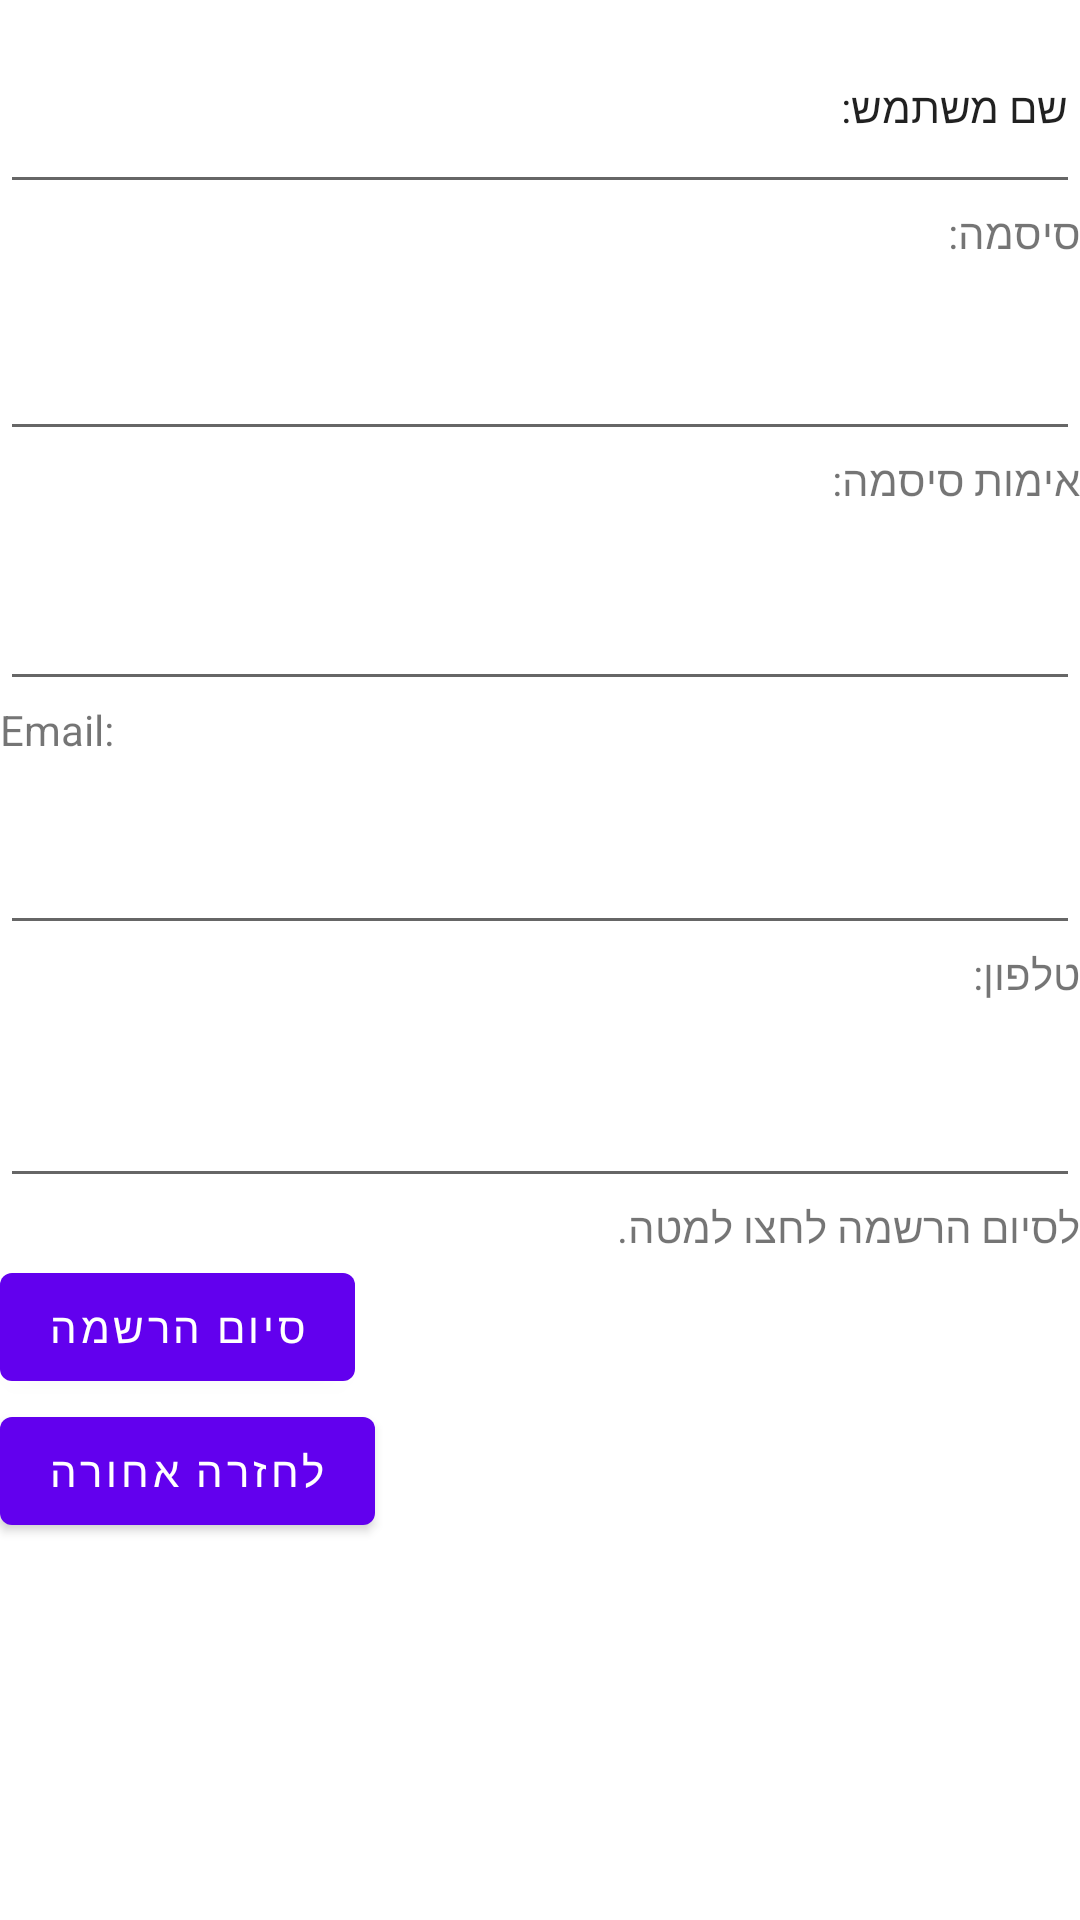

Layout XML and referenced resources for this Android screen:
<!-- AndroidManifest.xml: application theme Theme.PetCare -->
<!-- res/layout/content_main.xml -->
<?xml version="1.0" encoding="utf-8"?>
<LinearLayout xmlns:android="http://schemas.android.com/apk/res/android"
    xmlns:app="http://schemas.android.com/apk/res-auto"
    xmlns:tools="http://schemas.android.com/tools"
    android:layout_width="fill_parent"
    android:layout_height="fill_parent"
    android:orientation="vertical"
    android:scrollbarDefaultDelayBeforeFade="300"
    android:scrollbarFadeDuration="250">

    <EditText
        android:id="@+id/username"
        android:layout_width="match_parent"
        android:layout_height="68dp"
        android:ems="10"
        android:inputType="textPersonName"
        android:text="שם משתמש: "
        android:textSize="14sp" />

    <TextView
        android:id="@+id/textView9"
        android:layout_width="match_parent"
        android:layout_height="41dp"
        android:text="סיסמה: " />

    <EditText
        android:id="@+id/editTextTextPassword7"
        android:layout_width="match_parent"
        android:layout_height="wrap_content"
        android:ems="10"
        android:inputType="textPassword" />

    <TextView
        android:id="@+id/textView13"
        android:layout_width="match_parent"
        android:layout_height="42dp"
        android:text="אימות סיסמה: " />

    <EditText
        android:id="@+id/editTextTextPassword6"
        android:layout_width="match_parent"
        android:layout_height="wrap_content"
        android:ems="5"
        android:inputType="textPassword" />

    <TextView
        android:id="@+id/textView10"
        android:layout_width="match_parent"
        android:layout_height="40dp"
        android:text="Email:"
        android:textSize="14sp" />

    <EditText
        android:id="@+id/editTextTextEmailAddress2"
        android:layout_width="match_parent"
        android:layout_height="wrap_content"
        android:ems="10"
        android:inputType="textEmailAddress"
        android:shadowColor="#C84336" />

    <TextView
        android:id="@+id/textView11"
        android:layout_width="match_parent"
        android:layout_height="43dp"
        android:text="טלפון: " />

    <EditText
        android:id="@+id/editTextPhone2"
        android:layout_width="match_parent"
        android:layout_height="wrap_content"
        android:ems="10"
        android:inputType="phone" />


    <TextView
        android:id="@+id/textView14"
        android:layout_width="match_parent"
        android:layout_height="wrap_content"
        android:text="לסיום הרשמה לחצו למטה." />

    <Button
        android:id="@+id/button_first"
        android:layout_width="wrap_content"
        android:layout_height="wrap_content"
        android:text="סיום הרשמה"
        app:layout_constraintBottom_toBottomOf="parent"
        app:layout_constraintEnd_toEndOf="parent"
        app:layout_constraintStart_toStartOf="parent"
        app:layout_constraintTop_toBottomOf="@id/textView14" />




    <Button
        android:id="@+id/button"
        android:layout_width="wrap_content"
        android:layout_height="wrap_content"
        android:text="לחזרה אחורה"
        tools:layout_editor_absoluteX="3dp"
        tools:layout_editor_absoluteY="25dp" />

    <androidx.constraintlayout.widget.ConstraintLayout
        android:layout_width="match_parent"
        android:layout_height="match_parent"/>
</LinearLayout>
<!-- resources referenced by this layout -->
<resources>
  <style name="Theme.PetCare" parent="Theme.MaterialComponents.DayNight.DarkActionBar">
          
          <item name="colorPrimary">@color/purple_500</item>
          <item name="colorPrimaryVariant">@color/purple_700</item>
          <item name="colorOnPrimary">@color/white</item>
          
          <item name="colorSecondary">@color/teal_200</item>
          <item name="colorSecondaryVariant">@color/teal_700</item>
          <item name="colorOnSecondary">@color/black</item>
          
          <item name="android:statusBarColor" tools:targetApi="l">?attr/colorPrimaryVariant</item>
          
      </style>
  <!-- not gathered from this repository: default colours our renderer supplied (Android Studio template values) -->
  <color name="purple_500">#FF6200EE</color>
  <color name="purple_700">#FF3700B3</color>
  <color name="teal_200">#FF03DAC5</color>
  <color name="teal_700">#FF018786</color>
  <color name="black">#FF000000</color>
  <color name="white">#FFFFFFFF</color>
</resources>
